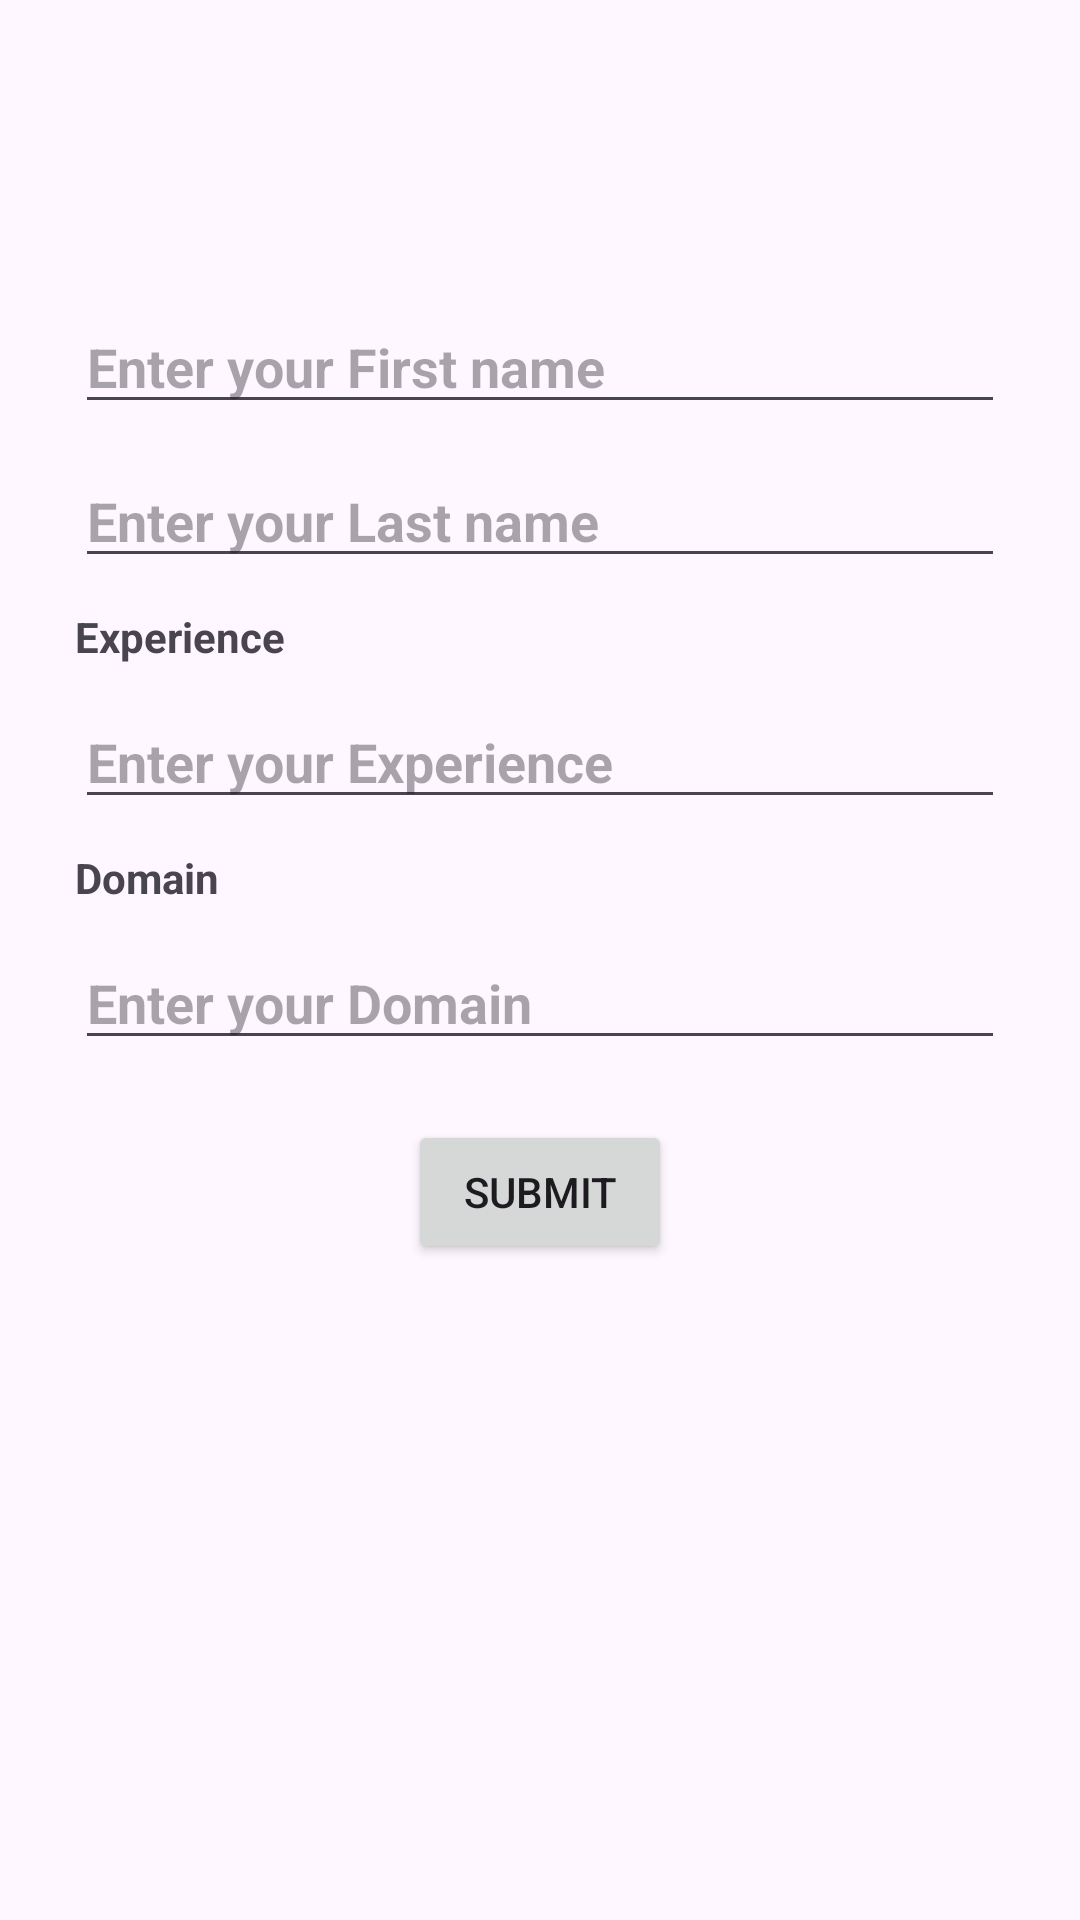

Here is an Android app screen rendered from its layout file. Give the layout XML and the strings, colors and styles it references.
<!-- AndroidManifest.xml: application theme Theme.SharedViewModelApp -->
<!-- res/layout/fragment_professional.xml -->
<?xml version="1.0" encoding="utf-8"?>
<androidx.constraintlayout.widget.ConstraintLayout
    xmlns:android="http://schemas.android.com/apk/res/android"
    xmlns:tools="http://schemas.android.com/tools"
    android:layout_width="match_parent"
    android:layout_height="match_parent"
    xmlns:app="http://schemas.android.com/apk/res-auto"
    android:layout_gravity="center"
    tools:context=".fragment.ProfessionalFragment">

    <EditText
        android:id="@+id/etFirstName"
        android:layout_width="0dp"
        android:layout_height="wrap_content"
        android:hint="Enter your First name"
        android:layout_marginTop="100dp"
        android:layout_marginStart="25dp"
        android:layout_marginEnd="25dp"
        android:textStyle="bold"
        app:layout_constraintStart_toStartOf="parent"
        app:layout_constraintEnd_toEndOf="parent"
        app:layout_constraintTop_toTopOf="parent"/>

    <EditText
        android:id="@+id/etLastName"
        android:layout_width="0dp"
        android:layout_height="wrap_content"
        android:hint="Enter your Last name"
        android:layout_marginTop="10dp"
        android:layout_marginStart="25dp"
        android:layout_marginEnd="25dp"
        android:textStyle="bold"
        app:layout_constraintStart_toStartOf="parent"
        app:layout_constraintEnd_toEndOf="parent"
        app:layout_constraintTop_toBottomOf="@+id/etFirstName"/>

    <TextView
        android:id="@+id/tvExperience"
        android:layout_width="0dp"
        android:layout_height="wrap_content"
        android:text="Experience"
        android:gravity="center_vertical"
        android:textStyle="bold"
        android:layout_marginTop="10dp"
        android:layout_marginStart="25dp"
        android:layout_marginEnd="25dp"
        app:layout_constraintStart_toStartOf="parent"
        app:layout_constraintEnd_toEndOf="parent"
        app:layout_constraintTop_toBottomOf="@+id/etLastName"/>

    <EditText
        android:id="@+id/etExperience"
        android:layout_width="0dp"
        android:layout_height="wrap_content"
        android:hint="Enter your Experience"
        android:layout_marginTop="10dp"
        android:layout_marginStart="25dp"
        android:layout_marginEnd="25dp"
        android:textStyle="bold"
        app:layout_constraintStart_toStartOf="parent"
        app:layout_constraintEnd_toEndOf="parent"
        app:layout_constraintTop_toBottomOf="@+id/tvExperience"/>

    <TextView
        android:id="@+id/tvDomain"
        android:layout_width="0dp"
        android:layout_height="wrap_content"
        android:text="Domain"
        android:layout_marginTop="10dp"
        android:gravity="center_vertical"
        android:textStyle="bold"
        android:layout_marginStart="25dp"
        android:layout_marginEnd="25dp"
        app:layout_constraintStart_toStartOf="parent"
        app:layout_constraintEnd_toEndOf="parent"
        app:layout_constraintTop_toBottomOf="@+id/etExperience"/>

    <EditText
        android:id="@+id/etDomain"
        android:layout_width="0dp"
        android:layout_height="wrap_content"
        android:hint="Enter your Domain"
        android:layout_marginTop="10dp"
        android:layout_marginStart="25dp"
        android:layout_marginEnd="25dp"
        android:textStyle="bold"
        app:layout_constraintStart_toStartOf="parent"
        app:layout_constraintEnd_toEndOf="parent"
        app:layout_constraintTop_toBottomOf="@+id/tvDomain"/>

    <Button
        android:id="@+id/btnSubmit"
        android:layout_width="wrap_content"
        android:layout_height="wrap_content"
        android:text="Submit"
        android:layout_marginTop="20dp"
        app:layout_constraintTop_toBottomOf="@+id/etDomain"
        app:layout_constraintStart_toStartOf="parent"
        app:layout_constraintEnd_toEndOf="parent"
        app:layout_constraintHorizontal_bias="0.5" />


</androidx.constraintlayout.widget.ConstraintLayout>
<!-- resources referenced by this layout -->
<resources>
  <style name="Theme.SharedViewModelApp" parent="Base.Theme.SharedViewModelApp" />
  <style name="Base.Theme.SharedViewModelApp" parent="Theme.Material3.DayNight.NoActionBar">
          
          
      </style>
</resources>
